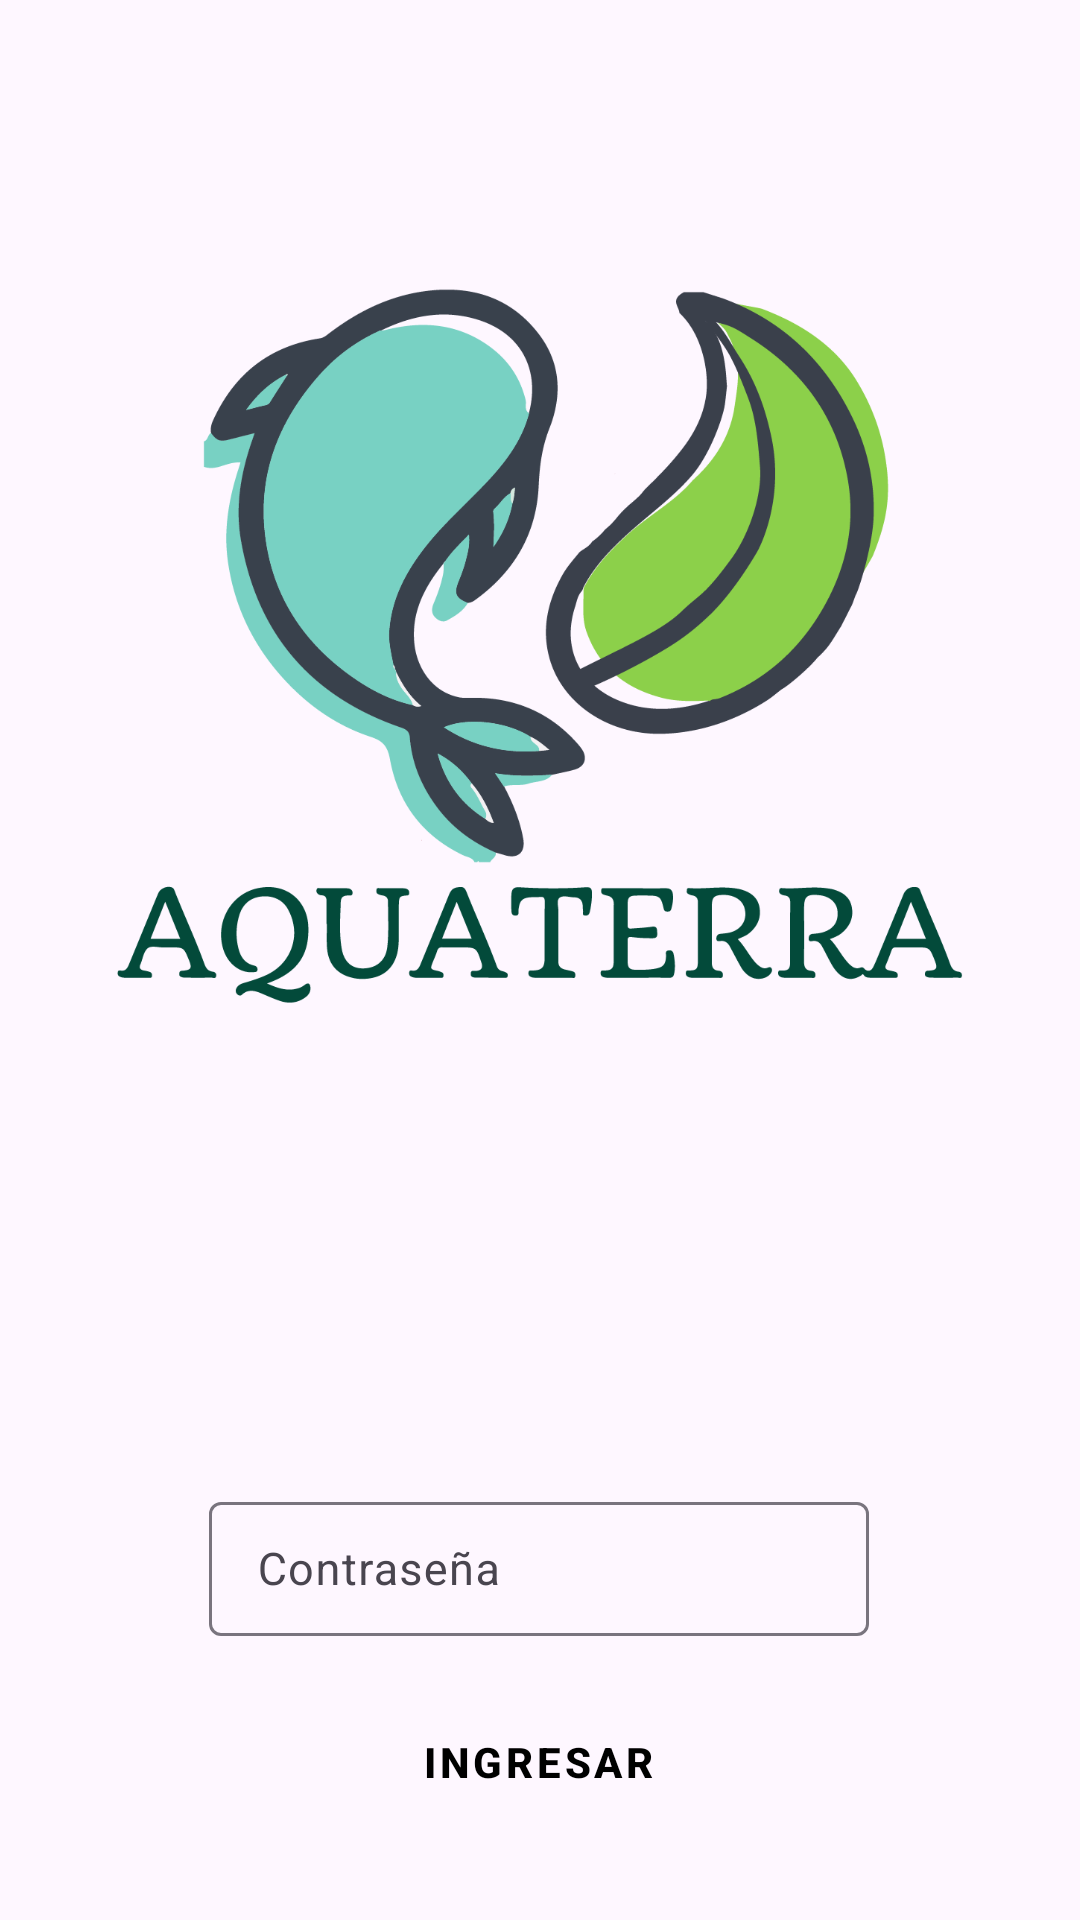

Layout XML and referenced resources for this Android screen:
<!-- AndroidManifest.xml: application theme Theme.BdFireBase -->
<!-- res/layout/activity_main.xml -->
<?xml version="1.0" encoding="utf-8"?>
<androidx.constraintlayout.widget.ConstraintLayout xmlns:android="http://schemas.android.com/apk/res/android"
    xmlns:app="http://schemas.android.com/apk/res-auto"
    xmlns:tools="http://schemas.android.com/tools"
    android:id="@+id/main"
    android:layout_width="match_parent"
    android:layout_height="match_parent"
    tools:context=".MainActivity">

    <ImageView
        android:id="@+id/imageView"
        android:layout_width="300dp"
        android:layout_height="300dp"
        app:layout_constraintBottom_toTopOf="@+id/guideline"
        app:layout_constraintEnd_toEndOf="parent"
        app:layout_constraintHorizontal_bias="0.495"
        app:layout_constraintStart_toStartOf="parent"
        app:layout_constraintTop_toTopOf="parent"
        app:layout_constraintVertical_bias="0.516"
        app:srcCompat="@mipmap/aquaterra" />

    <androidx.constraintlayout.widget.Guideline
        android:id="@+id/guideline"
        android:layout_width="wrap_content"
        android:layout_height="wrap_content"
        android:orientation="horizontal"
        app:layout_constraintGuide_begin="420dp" />

    <Button
        android:id="@+id/btnIngresar"
        style="@style/Widget.MaterialComponents.Button.TextButton"
        android:layout_width="wrap_content"
        android:layout_height="wrap_content"
        android:layout_marginBottom="16dp"
        android:backgroundTint="#0F000000"
        android:text="INGRESAR"
        android:textColor="@color/black"
        android:textStyle="bold"
        app:layout_constraintBottom_toBottomOf="parent"
        app:layout_constraintEnd_toEndOf="parent"
        app:layout_constraintHorizontal_bias="0.498"
        app:layout_constraintStart_toStartOf="parent"
        app:layout_constraintTop_toTopOf="@+id/guideline"
        app:layout_constraintVertical_bias="0.919" />


    <com.google.android.material.textfield.TextInputLayout
        android:id="@+id/user"
        android:layout_width="220dp"
        android:layout_height="50dp"
        android:layout_marginBottom="228dp"
        android:hint="Usuario"
        app:layout_constraintBottom_toBottomOf="parent"
        app:layout_constraintEnd_toEndOf="parent"
        app:layout_constraintHorizontal_bias="0.497"
        app:layout_constraintStart_toStartOf="parent"
        app:layout_constraintTop_toTopOf="@+id/guideline"
        app:layout_constraintVertical_bias="1.0">

        <com.google.android.material.textfield.TextInputEditText
            android:layout_width="match_parent"
            android:layout_height="wrap_content"
            android:textSize="15dp" />
    </com.google.android.material.textfield.TextInputLayout>

    <com.google.android.material.textfield.TextInputLayout
        android:id="@+id/password"
        android:layout_width="220dp"
        android:layout_height="50dp"
        android:hint="Contraseña"
        app:layout_constraintBottom_toBottomOf="parent"
        app:layout_constraintEnd_toEndOf="parent"
        app:layout_constraintHorizontal_bias="0.497"
        app:layout_constraintStart_toStartOf="parent"
        app:layout_constraintTop_toTopOf="@+id/guideline"
        app:layout_constraintVertical_bias="0.444">

        <com.google.android.material.textfield.TextInputEditText
            android:layout_width="match_parent"
            android:layout_height="wrap_content"
            android:textSize="15dp" />
    </com.google.android.material.textfield.TextInputLayout>

</androidx.constraintlayout.widget.ConstraintLayout>
<!-- resources referenced by this layout -->
<resources>
  <!-- mipmap aquaterra: png bitmap (mipmap-hdpi, 74766 bytes) -->
  <style name="Theme.BdFireBase" parent="Base.Theme.BdFireBase" />
  <style name="Base.Theme.BdFireBase" parent="Theme.Material3.DayNight.NoActionBar">
          
          
      </style>
  <!-- not gathered from this repository: default colours our renderer supplied (Android Studio template values) -->
  <color name="black">#FF000000</color>
</resources>
